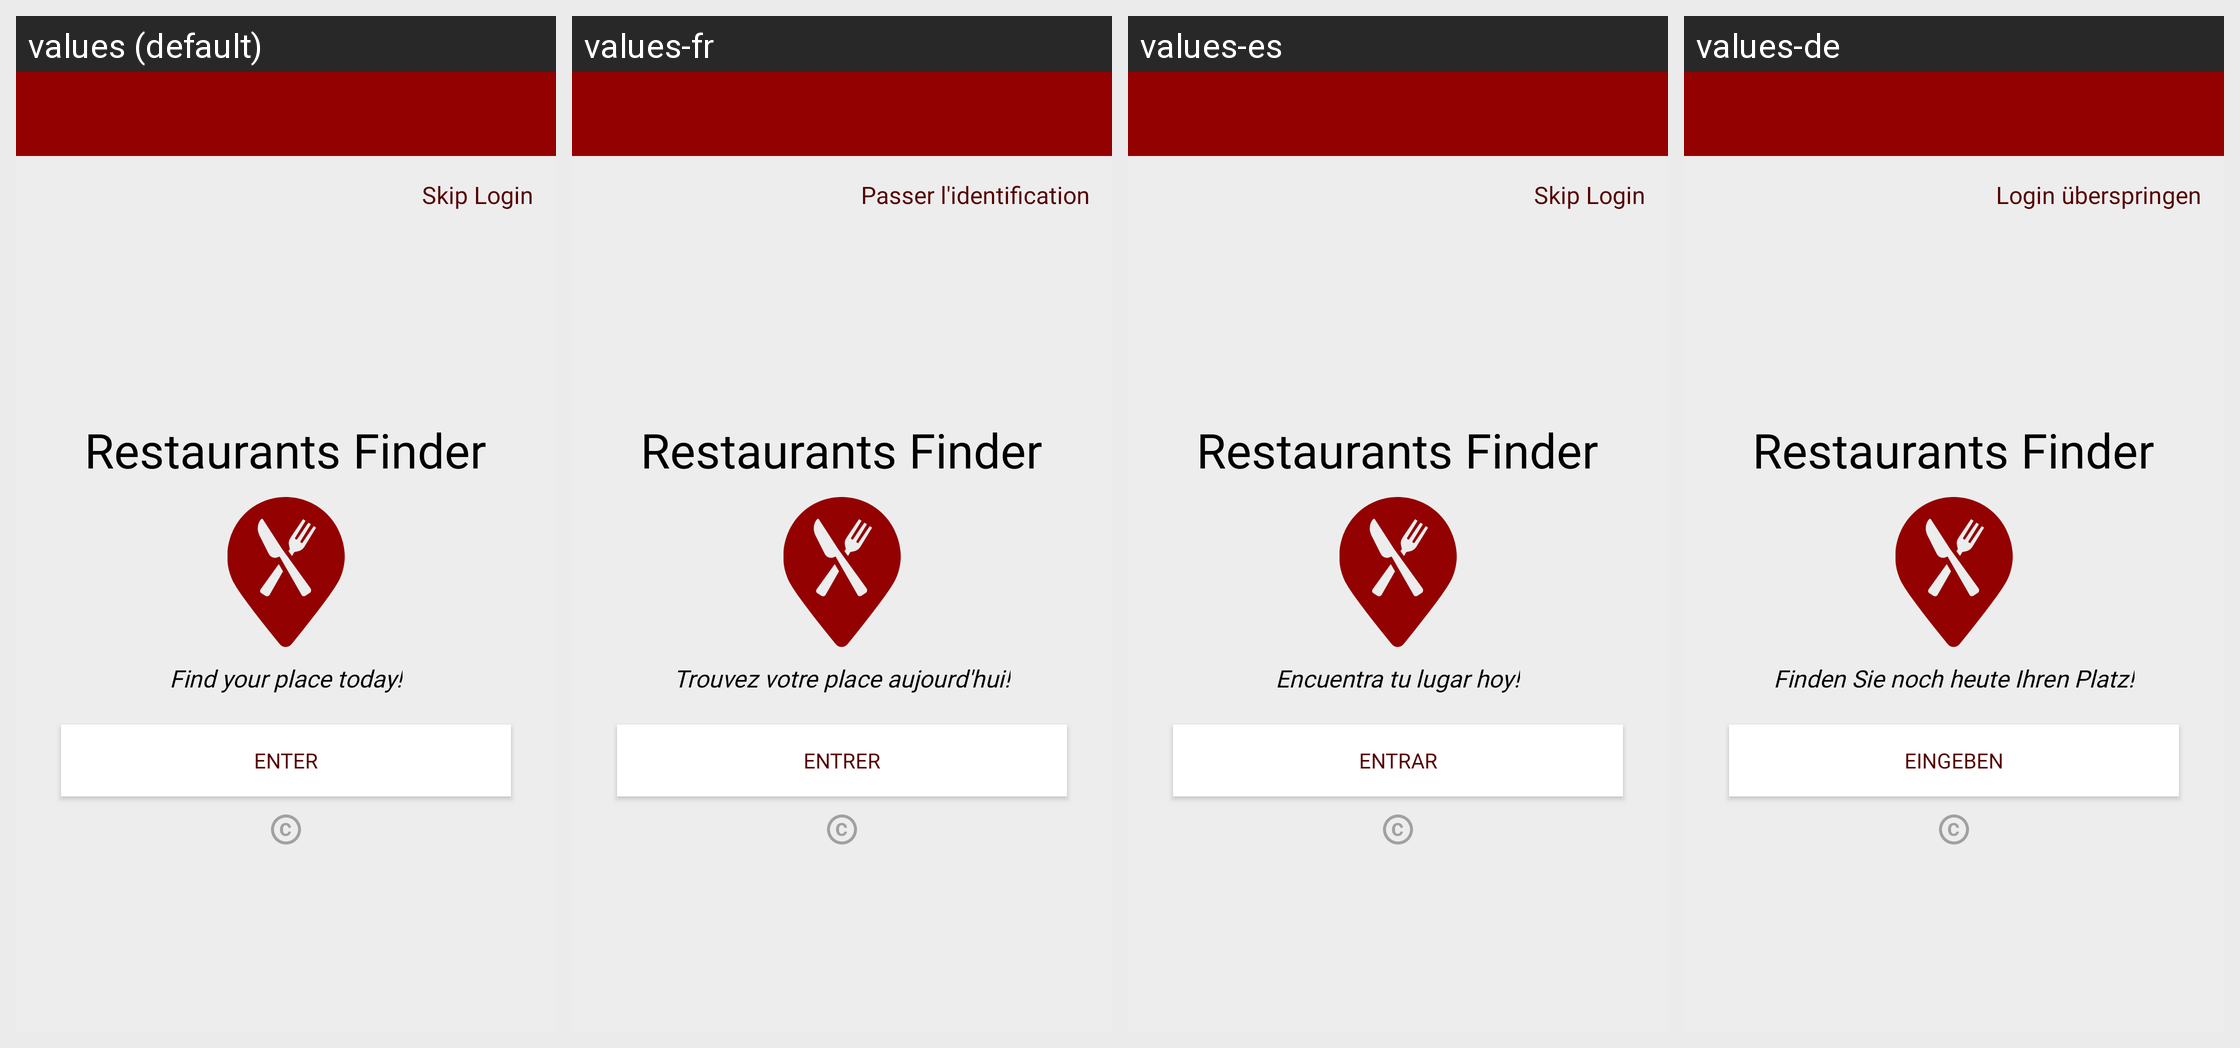

The same Android screen rendered under several of its app's locales, left to right. List the strings drawn on it with the default value and each locale's translation.
Android screen res/layout/app_bar_login.xml rendered under 4 locales, left to right: values (default), values-fr, values-es, values-de. Device: Nexus 5 (rendered at 1080×1920; each locale shown at half size, 540×960, under a caption strip naming it); theme AppTheme.
Other locales in the repository, not shown: values-it.
Strings drawn on this screen, with the default value and each locale's value (text and hints the layout hard-codes, and strings that could not be matched under every locale, appear in the picture but are not listed):

skip_login
  values: Skip Login
  values-fr: Passer l'identification
  values-es: Skip Login
  values-de: Login überspringen

app_name
  values: Restaurants Finder
  values-fr: Restaurants Finder
  values-es: Restaurants Finder
  values-de: Restaurants Finder

find_your_place_today
  values: Find your place today!
  values-fr: Trouvez votre place aujourd'hui!
  values-es: Encuentra tu lugar hoy!
  values-de: Finden Sie noch heute Ihren Platz!

enter
  values: Enter
  values-fr: Entrer
  values-es: Entrar
  values-de: Eingeben
